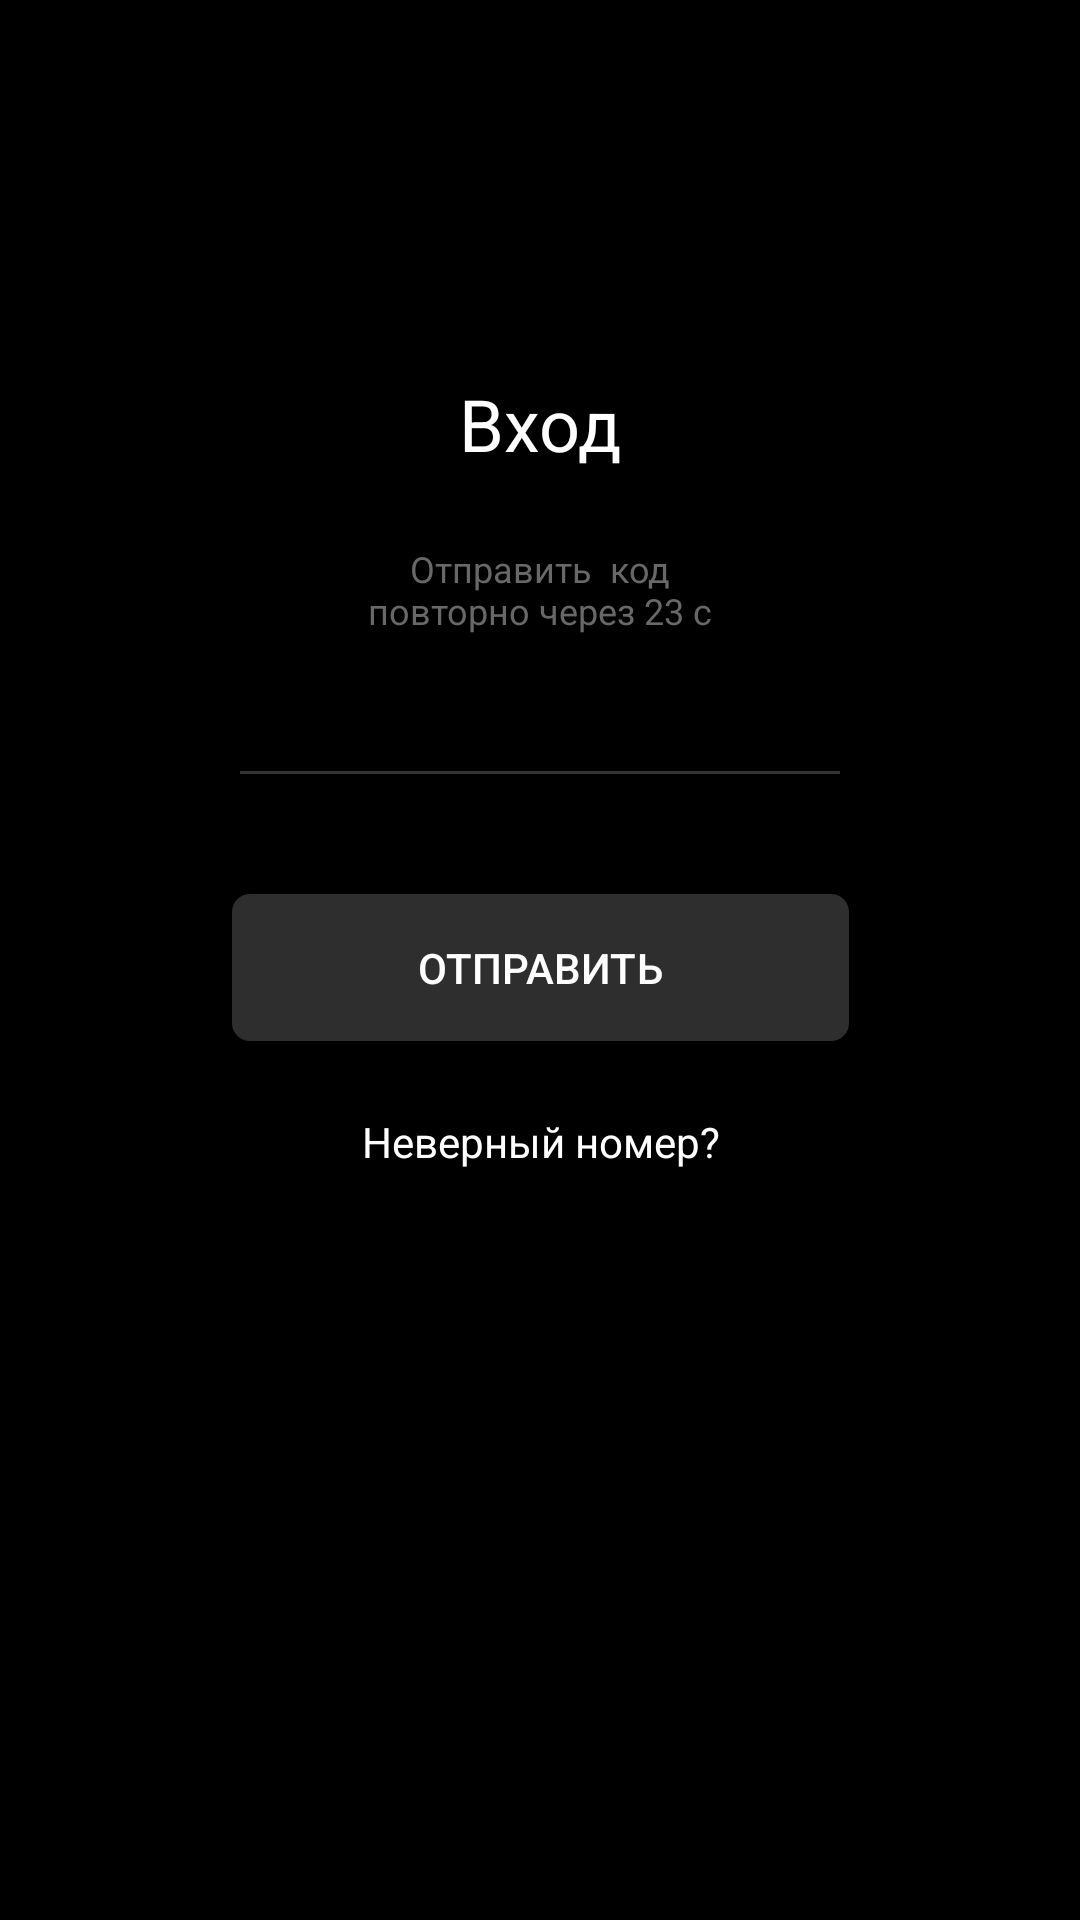

Produce the Android XML layout that renders to this screen, including the resource entries it uses.
<!-- AndroidManifest.xml: application theme Theme.Peretz -->
<!-- res/layout/fragment_otp.xml -->
<?xml version="1.0" encoding="utf-8"?>
<androidx.core.widget.NestedScrollView xmlns:android="http://schemas.android.com/apk/res/android"
    android:id="@+id/root_otp_container"
    android:layout_width="match_parent"
    android:layout_height="match_parent"
    xmlns:app="http://schemas.android.com/apk/res-auto"
    android:background="@color/black">

    <androidx.constraintlayout.widget.ConstraintLayout
        android:layout_width="match_parent"
        android:layout_height="match_parent">

        <TextView
            android:id="@+id/sign_in_otp_text"
            android:layout_width="wrap_content"
            android:layout_height="wrap_content"
            android:text="@string/auth_enter_text"
            android:textColor="@color/white"
            android:textSize="24sp"
            app:layout_constraintTop_toTopOf="parent"
            app:layout_constraintStart_toStartOf="parent"
            android:layout_marginTop="125dp"
            app:layout_constraintEnd_toEndOf="parent" />

        <TextView
            android:id="@+id/introduction_otp_text"
            android:layout_width="0dp"
            android:layout_height="wrap_content"
            android:gravity="center"
            android:text="Отправить  код повторно через 23 с"
            android:textColor="#686868"
            android:textSize="12sp"
            android:layout_marginHorizontal="118dp"
            app:layout_constraintTop_toBottomOf="@id/sign_in_otp_text"
            app:layout_constraintStart_toStartOf="parent"
            app:layout_constraintEnd_toEndOf="parent"
            android:layout_marginTop="24dp" />

        <EditText
            android:id="@+id/otp_edit_text"
            android:layout_width="0dp"
            android:layout_height="wrap_content"
            app:layout_constraintTop_toBottomOf="@id/introduction_otp_text"
            android:layout_marginTop="22dp"
            android:layout_marginHorizontal="80dp"
            android:inputType="number"
            android:digits="0123456789"
            android:textColor="@color/white"
            android:background="@drawable/edit_text_backgroud"
            app:layout_constraintStart_toStartOf="parent"
            app:layout_constraintEnd_toEndOf="parent" />

        <Button
            android:id="@+id/proceed_otp_button"
            android:layout_width="wrap_content"
            android:layout_height="wrap_content"
            app:layout_constraintTop_toBottomOf="@id/otp_edit_text"
            android:layout_marginTop="40dp"
            app:layout_constraintStart_toStartOf="parent"
            app:layout_constraintEnd_toEndOf="parent"
            android:text="Отправить"
            android:textColor="@color/white"
            android:paddingVertical="15dp"
            android:paddingHorizontal="62dp"
            android:background="@drawable/button_background"
            android:backgroundTint="@null" />

        <TextView
            android:layout_width="wrap_content"
            android:layout_height="wrap_content"
            android:layout_marginTop="24dp"
            android:text="Неверный номер?"
            android:textColor="@color/white"
            app:layout_constraintEnd_toEndOf="@+id/proceed_otp_button"
            app:layout_constraintStart_toStartOf="@+id/proceed_otp_button"
            app:layout_constraintTop_toBottomOf="@+id/proceed_otp_button" />

    </androidx.constraintlayout.widget.ConstraintLayout>

</androidx.core.widget.NestedScrollView>
<!-- resources referenced by this layout -->
<resources>
  <color name="black">#FF000000</color>
  <color name="white">#FFFFFFFF</color>
  <!-- drawable button_background (drawable) -->
  <?xml version="1.0" encoding="utf-8"?>
  <shape xmlns:android="http://schemas.android.com/apk/res/android"
      android:shape="rectangle">
      <solid android:color="#2E2E2E" /> 
      <corners android:radius="6dp" />  
      
      
      
  </shape>
  <!-- drawable edit_text_backgroud (drawable) -->
  <?xml version="1.0" encoding="utf-8"?>
  <layer-list xmlns:android="http://schemas.android.com/apk/res/android">
      <item
          android:height="1dp"
          android:gravity="bottom">
          <shape android:shape="rectangle">
              <solid android:color="#333333" />
          </shape>
      </item>
  </layer-list>
  <string name="auth_enter_text">Вход</string>
  <style name="Theme.Peretz" parent="Base.Theme.Peretz" />
  <style name="Base.Theme.Peretz" parent="Theme.Material3.DayNight.NoActionBar">
          
          
      </style>
</resources>
